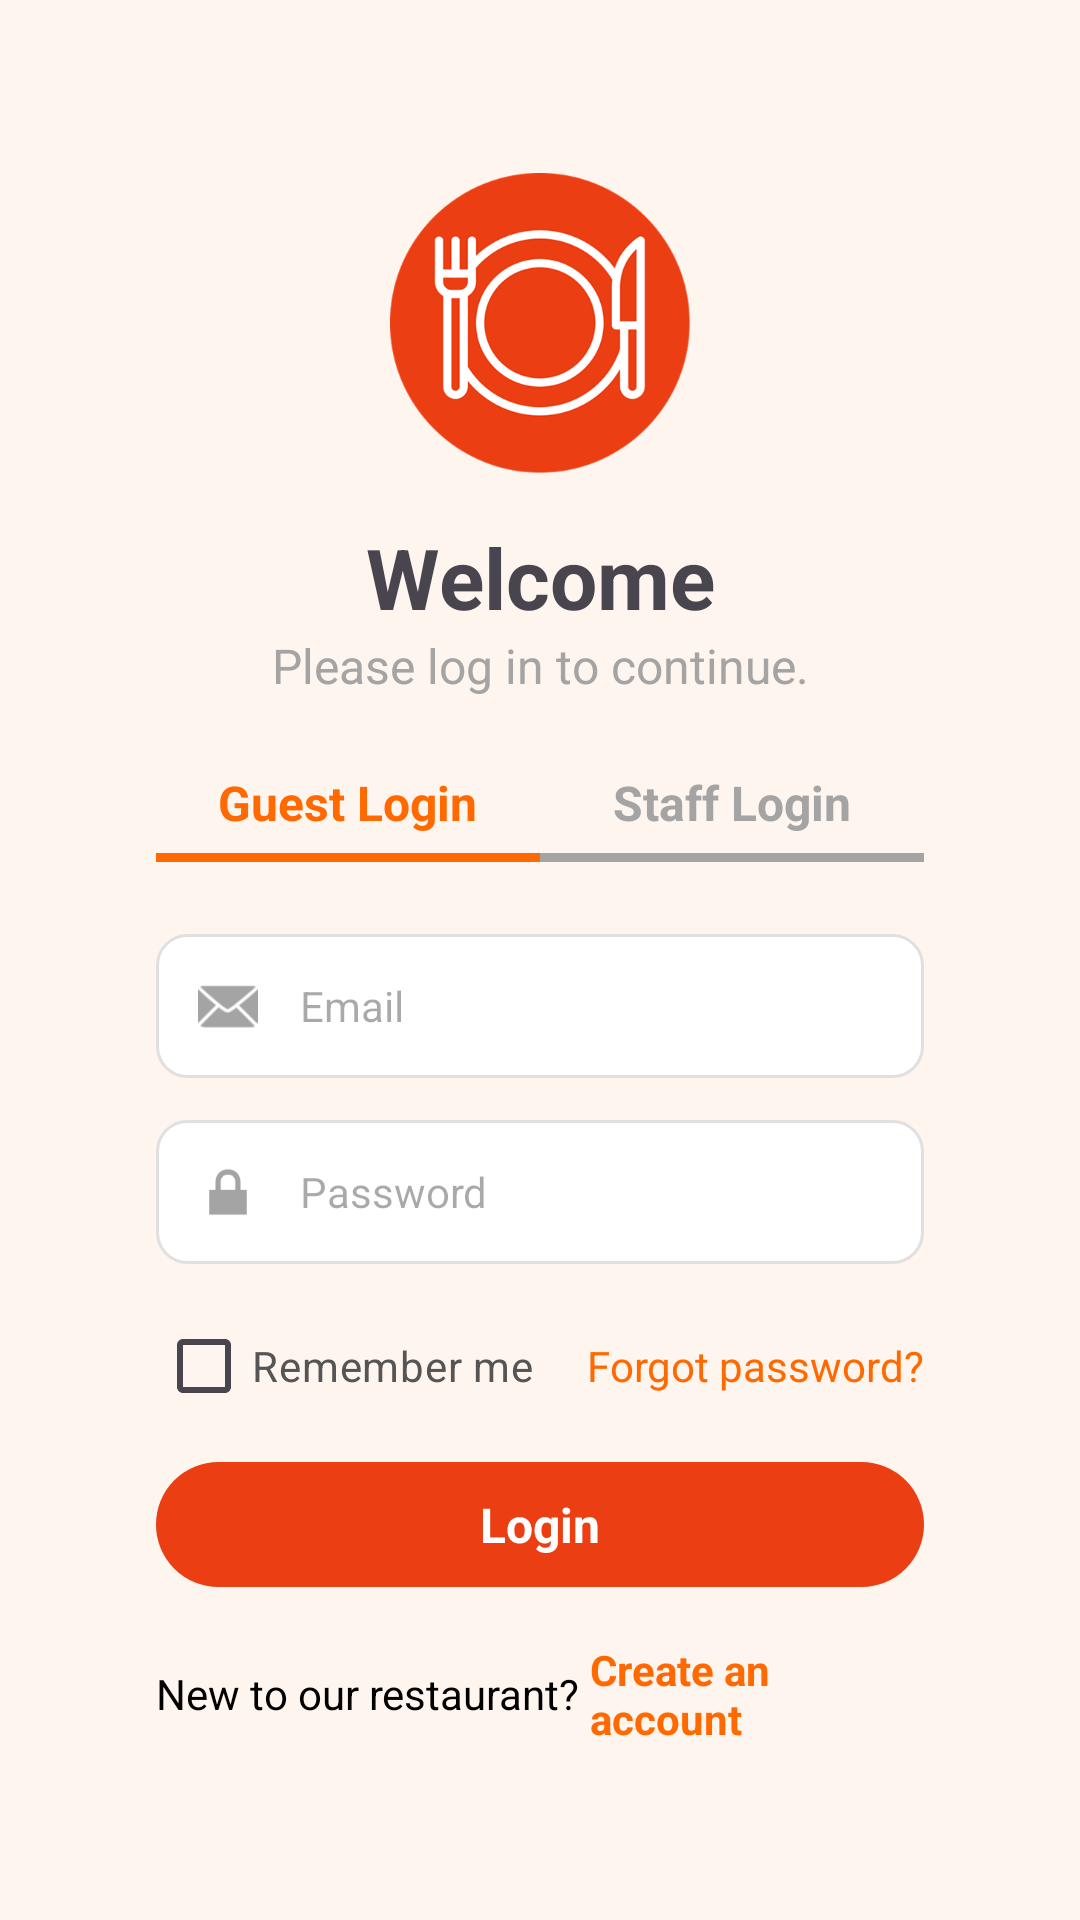

Produce the Android XML layout that renders to this screen, including the resource entries it uses.
<!-- AndroidManifest.xml: application theme Theme.MAL2017RestaurantManagementApplication -->
<!-- res/layout/activity_login.xml -->
<?xml version="1.0" encoding="utf-8"?>
<ScrollView xmlns:android="http://schemas.android.com/apk/res/android"
    xmlns:app="http://schemas.android.com/apk/res-auto"
    android:layout_width="match_parent"
    android:layout_height="match_parent"
    android:background="#FFF5EF"
    android:fillViewport="true">

    <LinearLayout
        android:orientation="vertical"
        android:padding="24dp"
        android:gravity="center"
        android:layout_width="match_parent"
        android:layout_height="wrap_content">

        
        <LinearLayout
            android:id="@+id/cardLogin"
            android:orientation="vertical"
            android:padding="28dp"
            android:background="@drawable/white_card_radius20"
            android:elevation="2dp"
            android:layout_width="match_parent"
            android:layout_height="wrap_content">

            
            <ImageView
                android:layout_width="100dp"
                android:layout_height="100dp"
                android:src="@drawable/restaurant_logo"
                android:layout_gravity="center" />

            
            <TextView
                android:text="Welcome"
                android:textSize="28sp"
                android:textStyle="bold"
                android:gravity="center"
                android:layout_marginTop="16dp"
                android:layout_width="match_parent"
                android:layout_height="wrap_content" />

            <TextView
                android:text="Please log in to continue."
                android:textSize="16sp"
                android:textColor="#A4A4A4"
                android:gravity="center"
                android:layout_marginBottom="24dp"
                android:layout_width="match_parent"
                android:layout_height="wrap_content" />

            
            <LinearLayout
                android:orientation="horizontal"
                android:layout_width="match_parent"
                android:layout_height="wrap_content">

                
                <LinearLayout
                    android:id="@+id/tabGuest"
                    android:orientation="vertical"
                    android:layout_width="0dp"
                    android:layout_weight="1"
                    android:layout_height="wrap_content"
                    android:gravity="center">

                    <TextView
                        android:id="@+id/tvGuest"
                        android:text="Guest Login"
                        android:textSize="16sp"
                        android:textStyle="bold"
                        android:textColor="#FF6900"
                        android:paddingBottom="6dp"
                        android:layout_width="wrap_content"
                        android:layout_height="wrap_content" />

                    
                    <View
                        android:id="@+id/underlineGuest"
                        android:layout_width="match_parent"
                        android:layout_height="3dp"
                        android:background="#FF6900" />
                </LinearLayout>

                
                <LinearLayout
                    android:id="@+id/tabStaff"
                    android:orientation="vertical"
                    android:layout_width="0dp"
                    android:layout_weight="1"
                    android:layout_height="wrap_content"
                    android:gravity="center">

                    <TextView
                        android:id="@+id/tvStaff"
                        android:text="Staff Login"
                        android:textSize="16sp"
                        android:textStyle="bold"
                        android:textColor="#A4A4A4"
                        android:paddingBottom="6dp"
                        android:layout_width="wrap_content"
                        android:layout_height="wrap_content" />

                    
                    <View
                        android:id="@+id/underlineStaff"
                        android:layout_width="match_parent"
                        android:layout_height="3dp"
                        android:background="#A4A4A4" />
                </LinearLayout>
            </LinearLayout>

            
            <LinearLayout
                android:orientation="horizontal"
                android:gravity="center_vertical"
                android:background="@drawable/edittext_bg"
                android:paddingHorizontal="12dp"
                android:layout_marginTop="24dp"
                android:layout_width="match_parent"
                android:layout_height="48dp">

                <ImageView
                    android:layout_width="24dp"
                    android:layout_height="20dp"
                    android:src="@android:drawable/ic_dialog_email"
                    app:tint="#A4A4A4" />

                <EditText
                    android:id="@+id/login_email"
                    android:hint="Email"
                    android:textSize="14sp"
                    android:paddingStart="12dp"
                    android:background="@android:color/transparent"
                    android:layout_width="match_parent"
                    android:layout_height="wrap_content" />
            </LinearLayout>

            
            <LinearLayout
                android:orientation="horizontal"
                android:gravity="center_vertical"
                android:background="@drawable/edittext_bg"
                android:paddingHorizontal="12dp"
                android:layout_marginTop="14dp"
                android:layout_width="match_parent"
                android:layout_height="48dp">

                <ImageView
                    android:src="@android:drawable/ic_lock_lock"
                    android:layout_width="24dp"
                    android:layout_height="24dp"
                    app:tint="#A4A4A4" />

                <EditText
                    android:id="@+id/login_password"
                    android:hint="Password"
                    android:inputType="textPassword"
                    android:textSize="14sp"
                    android:paddingStart="12dp"
                    android:background="@android:color/transparent"
                    android:layout_width="0dp"
                    android:layout_weight="1"
                    android:layout_height="wrap_content" />

                <ImageView
                    android:id="@+id/ivPasswordToggle"
                    android:layout_width="20dp"
                    android:layout_height="20dp"
                    android:src="@drawable/ic_visibility_off"
                    app:tint="#A4A4A4"
                    android:contentDescription="Show password" />
            </LinearLayout>

            
            <LinearLayout
                android:layout_width="match_parent"
                android:layout_height="wrap_content"
                android:orientation="horizontal"
                android:layout_marginTop="10dp">

                <CheckBox
                    android:id="@+id/rememberMeCheck"
                    android:text="Remember me"
                    android:textColor="#555555"
                    android:layout_width="0dp"
                    android:layout_height="wrap_content"
                    android:layout_weight="1" />

                <TextView
                    android:id="@+id/tvForgotPassword"
                    android:text="Forgot password?"
                    android:textColor="#FF6900"
                    android:textSize="14sp"
                    android:layout_width="wrap_content"
                    android:layout_height="wrap_content" />
            </LinearLayout>

            
            <TextView
                android:id="@+id/btnLogin"
                android:text="Login"
                android:gravity="center"
                android:textColor="#FFFFFF"
                android:textSize="16sp"
                android:textStyle="bold"
                android:background="@drawable/button_ec3e13"
                android:padding="10dp"
                android:layout_marginTop="8dp"
                android:layout_width="match_parent"
                android:layout_height="wrap_content"/>


            
            <LinearLayout
                android:id="@+id/layoutCreateAccount"
                android:orientation="horizontal"
                android:gravity="center"
                android:layout_marginTop="18dp"
                android:layout_width="match_parent"
                android:layout_height="wrap_content">

                <TextView
                    android:text="New to our restaurant? "
                    android:textColor="#000000"
                    android:textSize="14sp"
                    android:layout_width="wrap_content"
                    android:layout_height="wrap_content"/>

                <TextView
                    android:id="@+id/tvCreateAccount"
                    android:text="Create an account"
                    android:textColor="#FF6900"
                    android:textSize="14sp"
                    android:textStyle="bold"
                    android:layout_width="wrap_content"
                    android:layout_height="wrap_content"/>
            </LinearLayout>

        </LinearLayout>

    </LinearLayout>
</ScrollView>
<!-- resources referenced by this layout -->
<resources>
  <!-- drawable button_ec3e13 (drawable) -->
  <?xml version="1.0" encoding="utf-8"?>
  <shape xmlns:android="http://schemas.android.com/apk/res/android">
      <solid android:color="#EC3E13"/>
      <corners android:radius="50dp"/>
  </shape>
  <!-- drawable edittext_bg (drawable) -->
  <?xml version="1.0" encoding="utf-8"?>
  <shape xmlns:android="http://schemas.android.com/apk/res/android">
      <solid android:color="#FFFFFF"/>
      <corners android:radius="10dp"/>
      <stroke android:width="1dp" android:color="#E0E0E0"/>
  </shape>
  <!-- drawable restaurant_logo: png bitmap (drawable, 46897 bytes) -->
  <style name="Theme.MAL2017RestaurantManagementApplication" parent="Base.Theme.MAL2017RestaurantManagementApplication" />
  <style name="Base.Theme.MAL2017RestaurantManagementApplication" parent="Theme.Material3.DayNight.NoActionBar">
          
           <item name="colorPrimary">#FF6900</item>
      </style>
</resources>
